Run: headless pygame with SDL's dummy video driver; simulated clock (each Clock.tick advances the game by its frame time, no real sleeping); random seed 0; keys injected as events and as key.get_pressed() state; no mouse input.
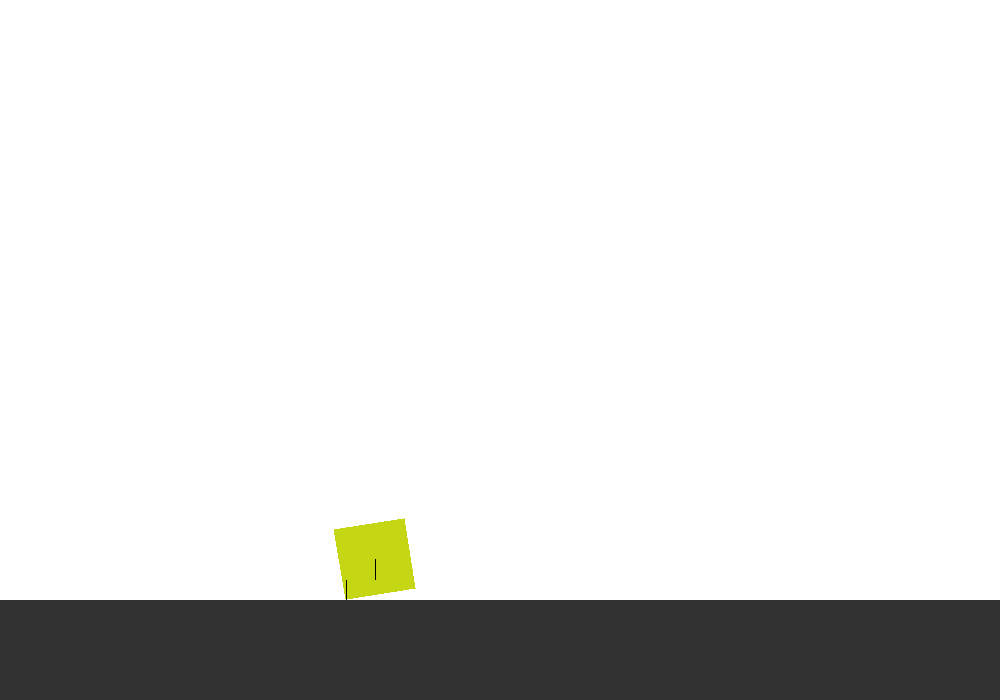
Frame 1 of 4 · flips 1–60 · no input
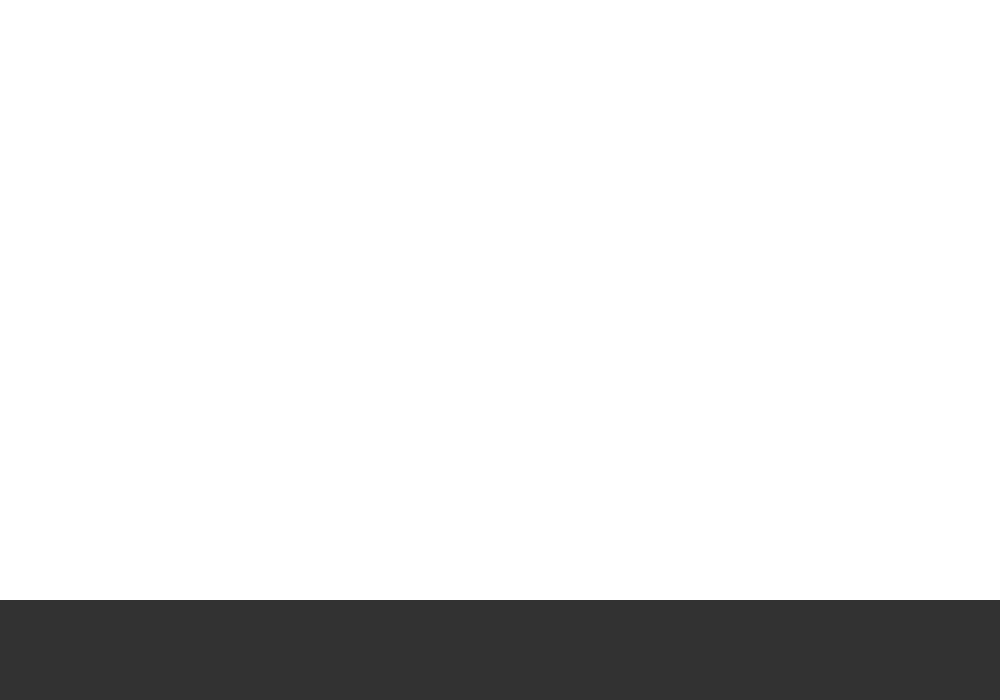
Frame 2 of 4 · flips 61–180 · tapped SPACE, RETURN · held RIGHT (→), D
Frame 3 of 4 · flips 181–300 · held DOWN (↓), S · screen unchanged from frame 2, image omitted
Frame 4 of 4 · flips 301–420 · held LEFT (←), A, UP (↑), W · screen unchanged from frame 3, image omitted

The pygame program that drew these frames:

#screams
print("AAAAAAAAAAAAAAA")

#imports
import random
import pygame
import math
#import polygenerator 
pygame.init()
#random.seed(200)

#get magnitude of vector
def magnitude(cx,cy):
    return math.sqrt(cx**2+cy**2)

def toPolar(x,y):
    if x>0:
        return math.atan(y/x), magnitude(x,y)
    elif x<0:
        return math.pi+math.atan(y/x), magnitude(x,y)
    elif y>0:
        return math.pi/2, y
    elif y<0:
        return -math.pi/2, -y
    else:
        return 0,0

def toComponents(angle,r):
    return r*math.cos(angle), r*math.sin(angle)

def getIntersection(seg1,seg2, segment=True):
    a1,a2=seg1
    b1,b2=seg2
    #verticle line
    if a1[0]==a2[0] or b1[0]==b2[0]:
        if a1[0]==a2[0] and b1[0]==b2[0] and a1[0]==b1[0]:
            if not (max(a1[1],a2[1])<min(b1[1],b2[1]) or max(b1[1],b2[1])<min(a1[1],a2[1])):
                return ["inf"]
        return ["none"]

    ma= (a2[1]-a1[1])/(a2[0]-a1[0])
    mb=(b2[1]-b1[1])/(b2[0]-b1[0])

    #equal slope
    #TODO edit to be if theyre close enough
    if ma ==mb:
        if a1[1]+(-a1[0])*ma==b1[1]+(-b1[0])*mb:
            if not (max(a1[0],a2[0])<min(b1[0],b2[0]) or max(b1[0],b2[0])<min(a1[0],a2[0])):
                return ["inf"]
        return ["none"]

    #get intersection x
    x=(b1[0]*(mb)-a1[0]*(ma)-b1[1]+a1[1])/(mb-ma)
    if segment:
        if (a1[0]<=x and x<=a2[0]) or ((a1[0]>=x and x>=a2[0])):
            if (b1[0]<=x and x<=b2[0]) or ((b1[0]>=x and x>=b2[0])):
                return ["one", [x,a1[1]+(x-a1[0])*ma]]
            
    return ["none"]


print(getIntersection([[3,2],[-5,3]],[[0,0],[5,5]]))

#ground class
class Ground:
    def __init__(self, color, y):
        self.type = "ground"
        self.color= color
        self.y = y
    
    def draw(self, w):
        pygame.draw.rect(w, self.color, pygame.Rect(0,self.y,w.get_width(),w.get_height()-self.y))

#polygon class
class Polygon:
    def __init__(self, color, shape, x=0, y=0):
        
        self.type = "polygon"

        self.color = color

        #relative position from initial position
        self.x=x
        self.y=y
        self.angle=0


        #should be calculated, currently not used
        self.mass=1000
        self.inertia=1000

        #find center of mass and set self.x and self.y accordingly
        ...


        #coordinates of vertices on window
        self.vertices = []
        for vertex in shape:
            self.vertices.append([vertex[0]+x,vertex[1]+y])

        #velocities (x,y,angle)
        self.xVel = 0#random.randint(-10,10) #4
        self.yVel = -10
        self.aVel = 0

        self.forces= []

        #temporary
        self.rotate(2)

        #rect
        self.rect=pygame.Rect(0,0,10,10)
        self.updateRect()

        #biggest radius
        self.radius=0
        for vertex in self.vertices:
            self.radius=max(self.radius,magnitude(vertex[0]-self.x,vertex[1]-self.y))
    
    def updateRect(self):
        minx, maxx,miny,maxy=self.vertices[0][0],self.vertices[0][0],self.vertices[0][1],self.vertices[0][1]
        for vertex in self.vertices:
            minx=min(minx,vertex[0])
            miny=min(miny,vertex[1])
            maxx=max(maxx,vertex[0])
            maxy=max(maxy,vertex[1])
        self.rect=pygame.Rect(minx,miny,maxx-minx,maxy-miny)

    def draw(self, surface):
        pygame.draw.polygon(surface, self.color, self.vertices)

    def drawForces(self,surface):
        for force in self.forces:
            pygame.draw.line(surface,(0,0,0),(self.x+force[2],self.y+force[3]),(self.x+force[2]+10*force[0],self.y+force[3]+10*force[1]))

    #return list of collisions, with collisions given as [vector of collider speed, point of contact, angle at contact]
    def checkCollisions(self, colliders):
        self.updateRect()
        collisions = []
        for collider in colliders:

            #should not check with self
            if collider != self:

                #ground collision case
                if collider.type == "ground":
                    nContacts = 0
                    xContactsSum=0
                    for vertex in self.vertices:
                        if vertex[1] >= collider.y:
                            xContactsSum+=vertex[0]
                            nContacts+=1
                    if nContacts>0:
                        collisions.append([[0,0],[xContactsSum/nContacts,collider.y],-math.pi/2])
                
                #polygon collision case
                elif collider.type == "polygon":
                    if self.rect.colliderect(collider.rect):
                        for i in range(len(self.vertices)):
                            if i==0:
                                segment1=[self.vertices[len(self.vertices)-1],self.vertices[0]]
                            else:
                                segment1=[self.vertices[i-1],self.vertices[i]]
                            for j in range(len(collider.vertices)):
                                if j==0:
                                    segment2=[collider.vertices[len(collider.vertices)-1],collider.vertices[0]]
                                else:
                                    segment2=[collider.vertices[j-1],collider.vertices[j]]
                                intersect=getIntersection(segment1,segment2)

        return collisions
    
    #move by dx dy, ignoring physics and stuff
    def move(self, dx, dy):
        self.x+=dx
        self.y+=dy
        for vertex in self.vertices:
            vertex[0]+=dx
            vertex[1]+=dy
    
    #rotate by da degrees, ignoring physics
    def rotate(self, da):
        self.angle+=da
        for vertex in self.vertices:
            x=vertex[0]-self.x
            y=vertex[1]-self.y
            a,r=toPolar(x,y)
            x,y=toComponents(a+da,r)
            vertex[0]=x+self.x
            vertex[1]=y+self.y

    #frame actions
    def tick(self):
        
        initX = self.x
        initY = self.y
        initA = self.angle

        #get net acceleration
        xAcc=0
        yAcc=0
        aAcc=0
        for force in self.forces:
            if force[2]==0 and force[3]==0:
                xAcc+=force[0]
                yAcc+=force[1]
            else:
                refAngle,lever=toPolar(force[2],force[3])
                a,r=toPolar(force[0],force[1])
                dirComp,tanComp = toComponents(a-refAngle,r)
                dx,dy=toComponents(refAngle,dirComp)
                xAcc+=dx
                yAcc+=dy
                #print(dirComp, tanComp)

                aAcc+=tanComp*lever/2000
        #print(xAcc,yAcc, aAcc)
        
        #print(self.yVel)

        #apply net force
        self.xVel+=xAcc
        self.yVel+=yAcc
        self.aVel+=aAcc
        #reset forces
        self.forces = [GRAVITY]

        #move 
        #TODO redefine steps for angles based on change in position of points, not change in angle
        steps = (magnitude(self.xVel, self.yVel)+self.radius*(abs(self.aVel)+1))/20
        if steps > 0:
            stepSize = magnitude(self.xVel, self.yVel)/steps
            #be wary of getting stuck between stuff,
            #print("steps", steps)
            xStep = self.xVel/steps
            yStep = self.yVel/steps
            aStep = self.aVel/steps
            print(self.aVel*180/math.pi)
            collisions = []
            finalCollisions=[]
            while steps > 1:
                steps-=1
                self.move(xStep,yStep)
                self.rotate(aStep)
                collisions=self.checkCollisions(shapes+ground)
                if len(collisions) > 0:
                    finalCollisions=collisions
                    tolerance=math.ceil(stepSize+self.radius)
                    for i in range(tolerance):
                        dx,dy=toComponents(collisions[0][2],1)
                        self.move(dx,dy)
                        collisions=self.checkCollisions(shapes+ground)
                        if len(collisions)==0:
                            break
                    if len(collisions)>0:
                        print(collisions,"womp1")
                        self.move(-tolerance*dx-xStep,-tolerance*dy-yStep)
                        self.rotate(-aStep)
                        steps=1
                        break
            while steps > 0:
                steps -= 0.1
                self.move(xStep/10,yStep/10)
                self.rotate(aStep/10)
                collisions=self.checkCollisions(shapes+ground)
                
                if len(collisions) > 0:
                    print("boom2")
                    finalCollisions=collisions
                    tolerance=math.ceil(stepSize/10+self.radius)
                    stuck=True
                    for i in range(tolerance):
                        dx,dy=toComponents(collisions[0][2],1)
                        self.move(dx,dy)
                        collisions=self.checkCollisions(shapes+ground)
                        if len(collisions)==0:
                            stuck=False
                            break
                        else:
                            #TODO edit for multiple collisions
                            finalCollisions=collisions
                    
                    if stuck:
                        print("womp2")
                        self.move(-tolerance*dx-xStep/10,-tolerance*dy-yStep/10)
                        self.rotate(-aStep/10)
                        break
            if len(finalCollisions) >0:
                for collision in finalCollisions:
                    speed,contact,angle=collision

                    #temporary
                    a,r=toPolar(xAcc,yAcc)
                    normalMag=math.cos(a-angle)*r
                    x,y=toComponents(-angle,normalMag)
                    #print(x,y)
                    self.forces.append((x,y,contact[0]-self.x,contact[1]-self.y))

                    #friction skip
                    

                    staticFriction=1
                    kineticFriction=1/2

                    a,r=toPolar(self.xVel-speed[0],self.yVel-speed[1])
                    x,y=toComponents(a-angle,r)
                    a,r=toPolar(0,y)
                    x,y=toComponents(a+angle,normalMag)
                    #if r>2:
                        #self.forces.append((x*kineticFriction,y*kineticFriction,contact[0]-self.x,contact[1]-self.y))

        #self.rotate(10*math.pi/180)
        self.xVel=self.x-initX
        self.yVel=self.y-initY
        self.aVel=self.angle-initA

        self.updateRect()

            


    def split(self):
        ...

def createRegularShape(color, sides, radius=1, x=0,y=0):
    #make function that creates a list of points according to parameters
    
    shape=[]
    for i in range(sides):
        arg= math.pi*2*(1/4+1/2/sides+i/sides)
        shape.append((math.cos(arg)*radius,math.sin(arg)*radius))
    return Polygon(color, shape,x,y)



def randomColor():
    return (random.randint(0, 255), random.randint(0, 255), random.randint(0, 255))

#setup
SCREENWIDTH = 1000
SCREENHEIGHT = 700
w = pygame.display.set_mode([SCREENWIDTH,SCREENHEIGHT])
c = pygame.time.Clock()
w.fill((255,255,255))

#constants
GRAVITY = (0,2,0,0)

lines=[]
ground = [Ground((50,50,50), 600)]
#Polygon((200,50,50),[[-70,10],[10,10],[10,50],[50,50],[50,-30],[-70,-30]],SCREENWIDTH/2,SCREENHEIGHT/2), 
shapes = [createRegularShape(randomColor(),4,50,SCREENWIDTH/2,SCREENHEIGHT/2)]#,createRegularShape(randomColor(),4,50,SCREENWIDTH/2,100)]
running = True
 
while running:
    for event in pygame.event.get():
        if event.type == pygame.QUIT:
            pygame.quit()
            running = False
    if running:
        w.fill((255,255,255))
        lines = []
        for shape in shapes:
            shape.tick()
            shape.draw(w)
            shape.drawForces(w)
        ground[0].draw(w)
        
        pygame.display.flip()
        c.tick(60)
